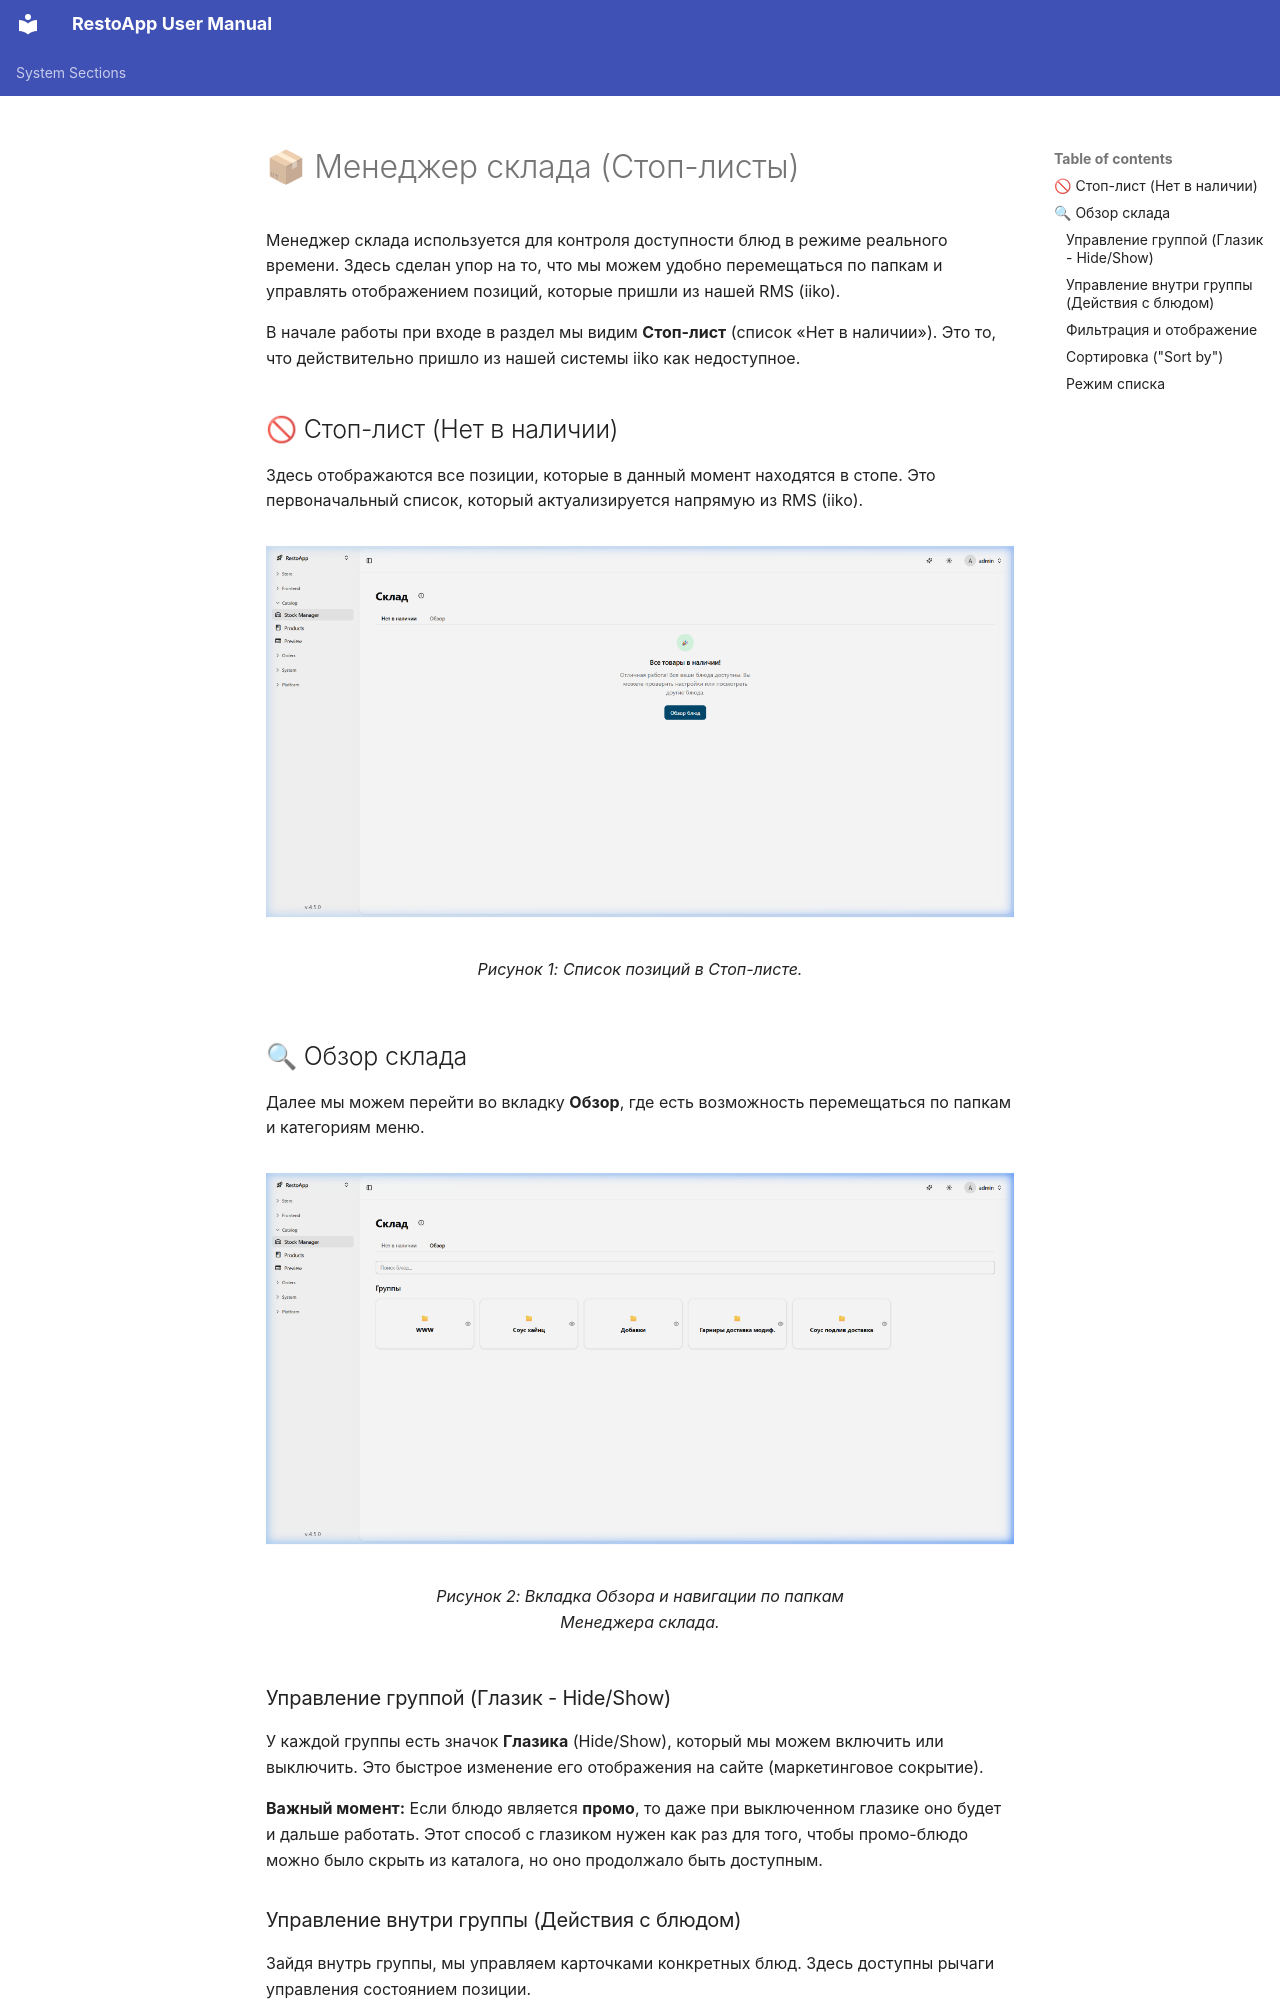

repository: webresto/restoapp-user-manual · page: stock-manager.ru/index.html · generator: mkdocs

# 📦 Менеджер склада (Стоп-листы)

Менеджер склада используется для контроля доступности блюд в режиме реального времени. Здесь сделан упор на то, что мы можем удобно перемещаться по папкам и управлять отображением позиций, которые пришли из нашей RMS (iiko).

В начале работы при входе в раздел мы видим **Стоп-лист** (список «Нет в наличии»). Это то, что действительно пришло из нашей системы iiko как недоступное.

## 🚫 Стоп-лист (Нет в наличии)
Здесь отображаются все позиции, которые в данный момент находятся в стопе. Это первоначальный список, который актуализируется напрямую из RMS (iiko).

<figure markdown="1">
  <div class="annotated-screenshot" data-annotation-config="../../screenshots/stock_out_of_stock.annotate.yml" markdown="1">
![Нет в наличии](screenshots/stock_out_of_stock.png){ loading=lazy }
  </div>
  <figcaption>Рисунок 1: Список позиций в Стоп-листе.</figcaption>
</figure>

## 🔍 Обзор склада
Далее мы можем перейти во вкладку **Обзор**, где есть возможность перемещаться по папкам и категориям меню.

<figure markdown="1">
  <div class="annotated-screenshot" data-annotation-config="../../screenshots/stock_overview.annotate.yml" markdown="1">
![Обзор склада](screenshots/stock_overview.png){ loading=lazy }
  </div>
  <figcaption>Рисунок 2: Вкладка Обзора и навигации по папкам Менеджера склада.</figcaption>
</figure>

### Управление группой (Глазик - Hide/Show)
У каждой группы есть значок **Глазика** (Hide/Show), который мы можем включить или выключить. Это быстрое изменение его отображения на сайте (маркетинговое сокрытие). 

**Важный момент:** Если блюдо является **промо**, то даже при выключенном глазике оно будет и дальше работать. Этот способ с глазиком нужен как раз для того, чтобы промо-блюдо можно было скрыть из каталога, но оно продолжало быть доступным.
